Image classification data set "Brain-Tumor-Dataset" (strikersps/Brain-MRI-Image-Classification-Using-Deep-Learning on GitHub). Class labels (3): glioma, meningioma, pituitary tumor.

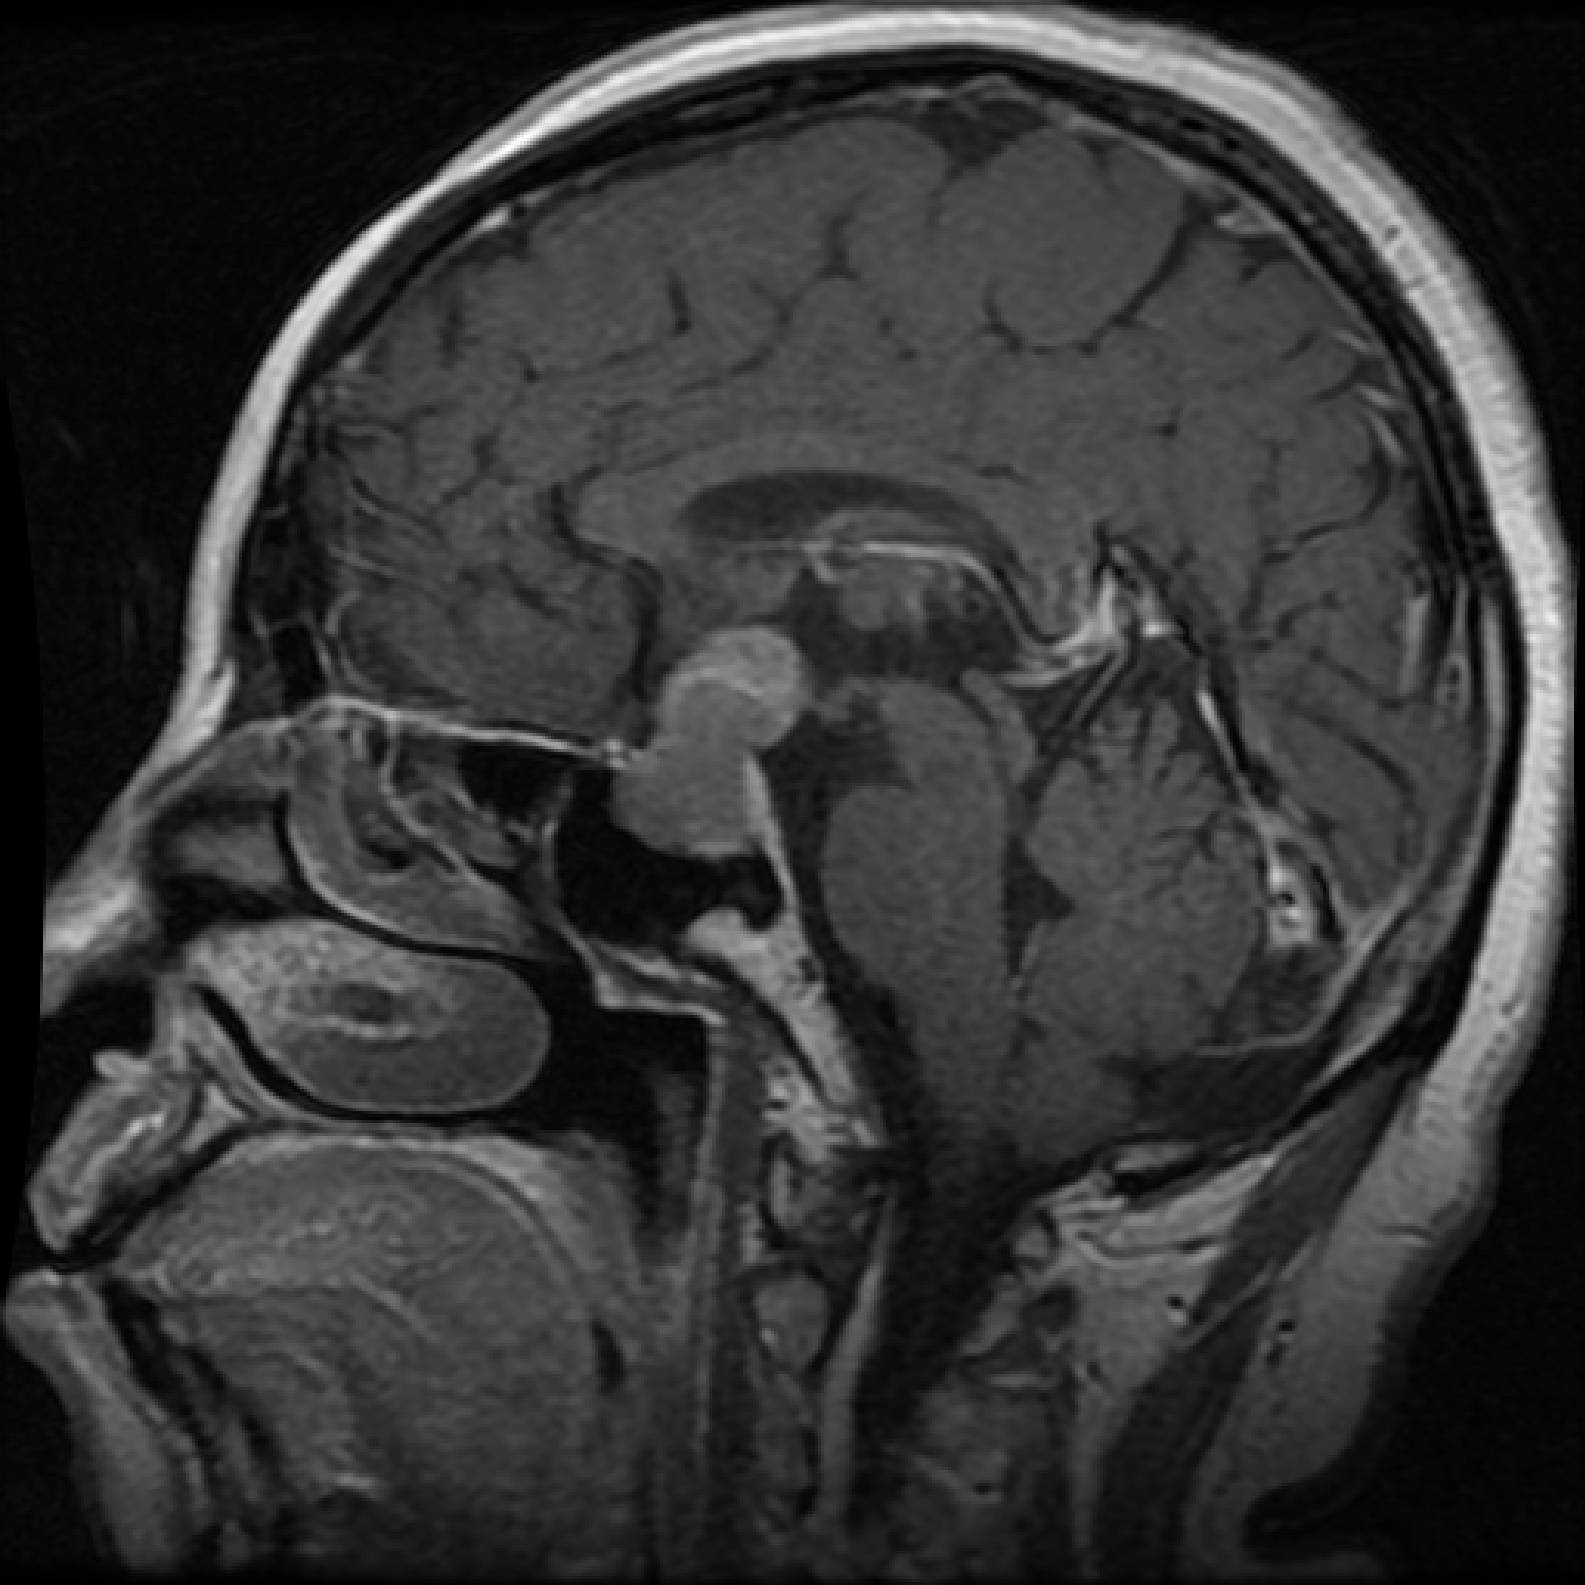
Label: pituitary tumor

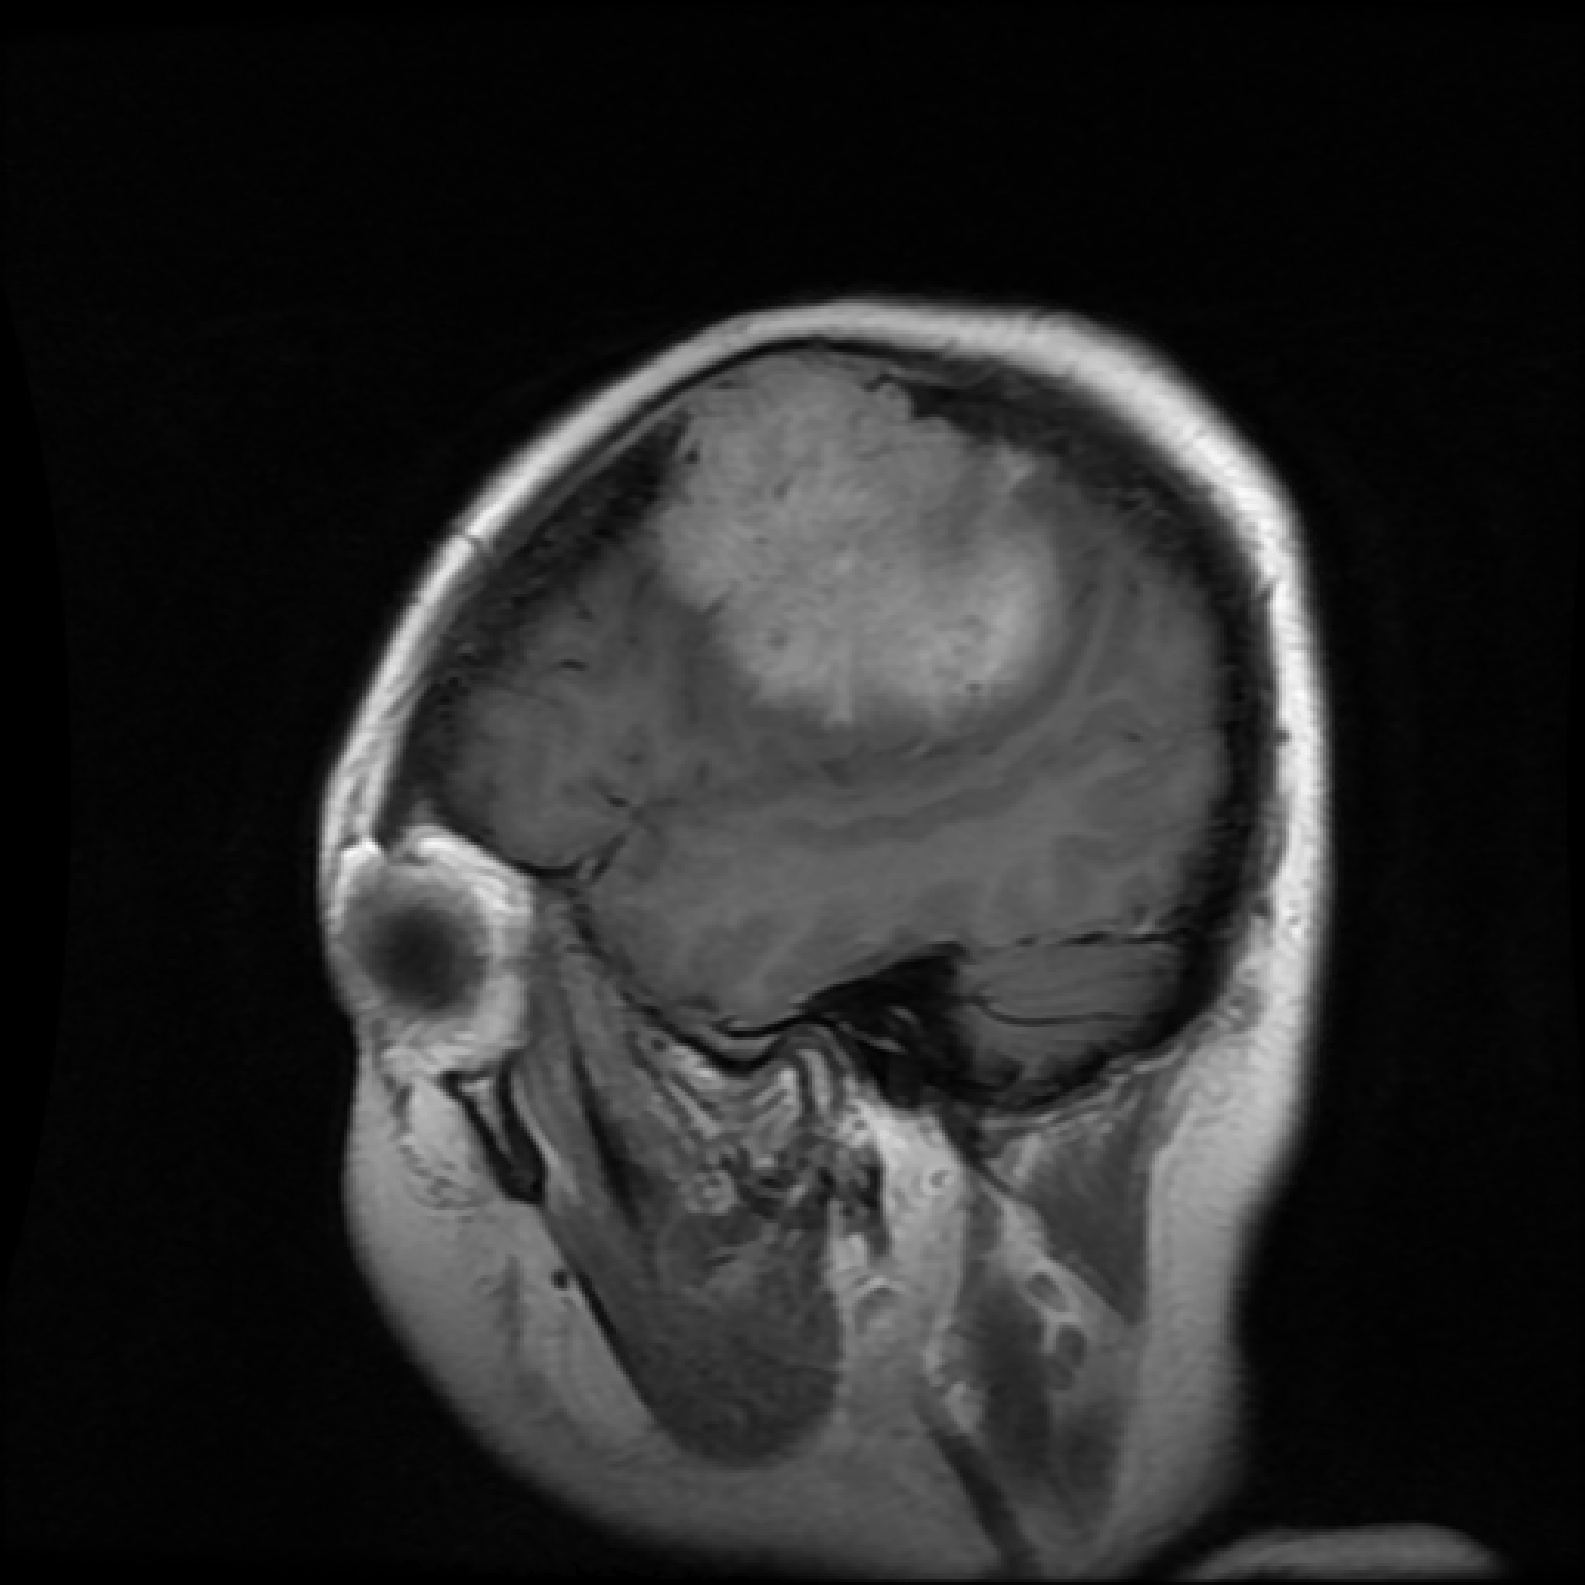
Label: meningioma

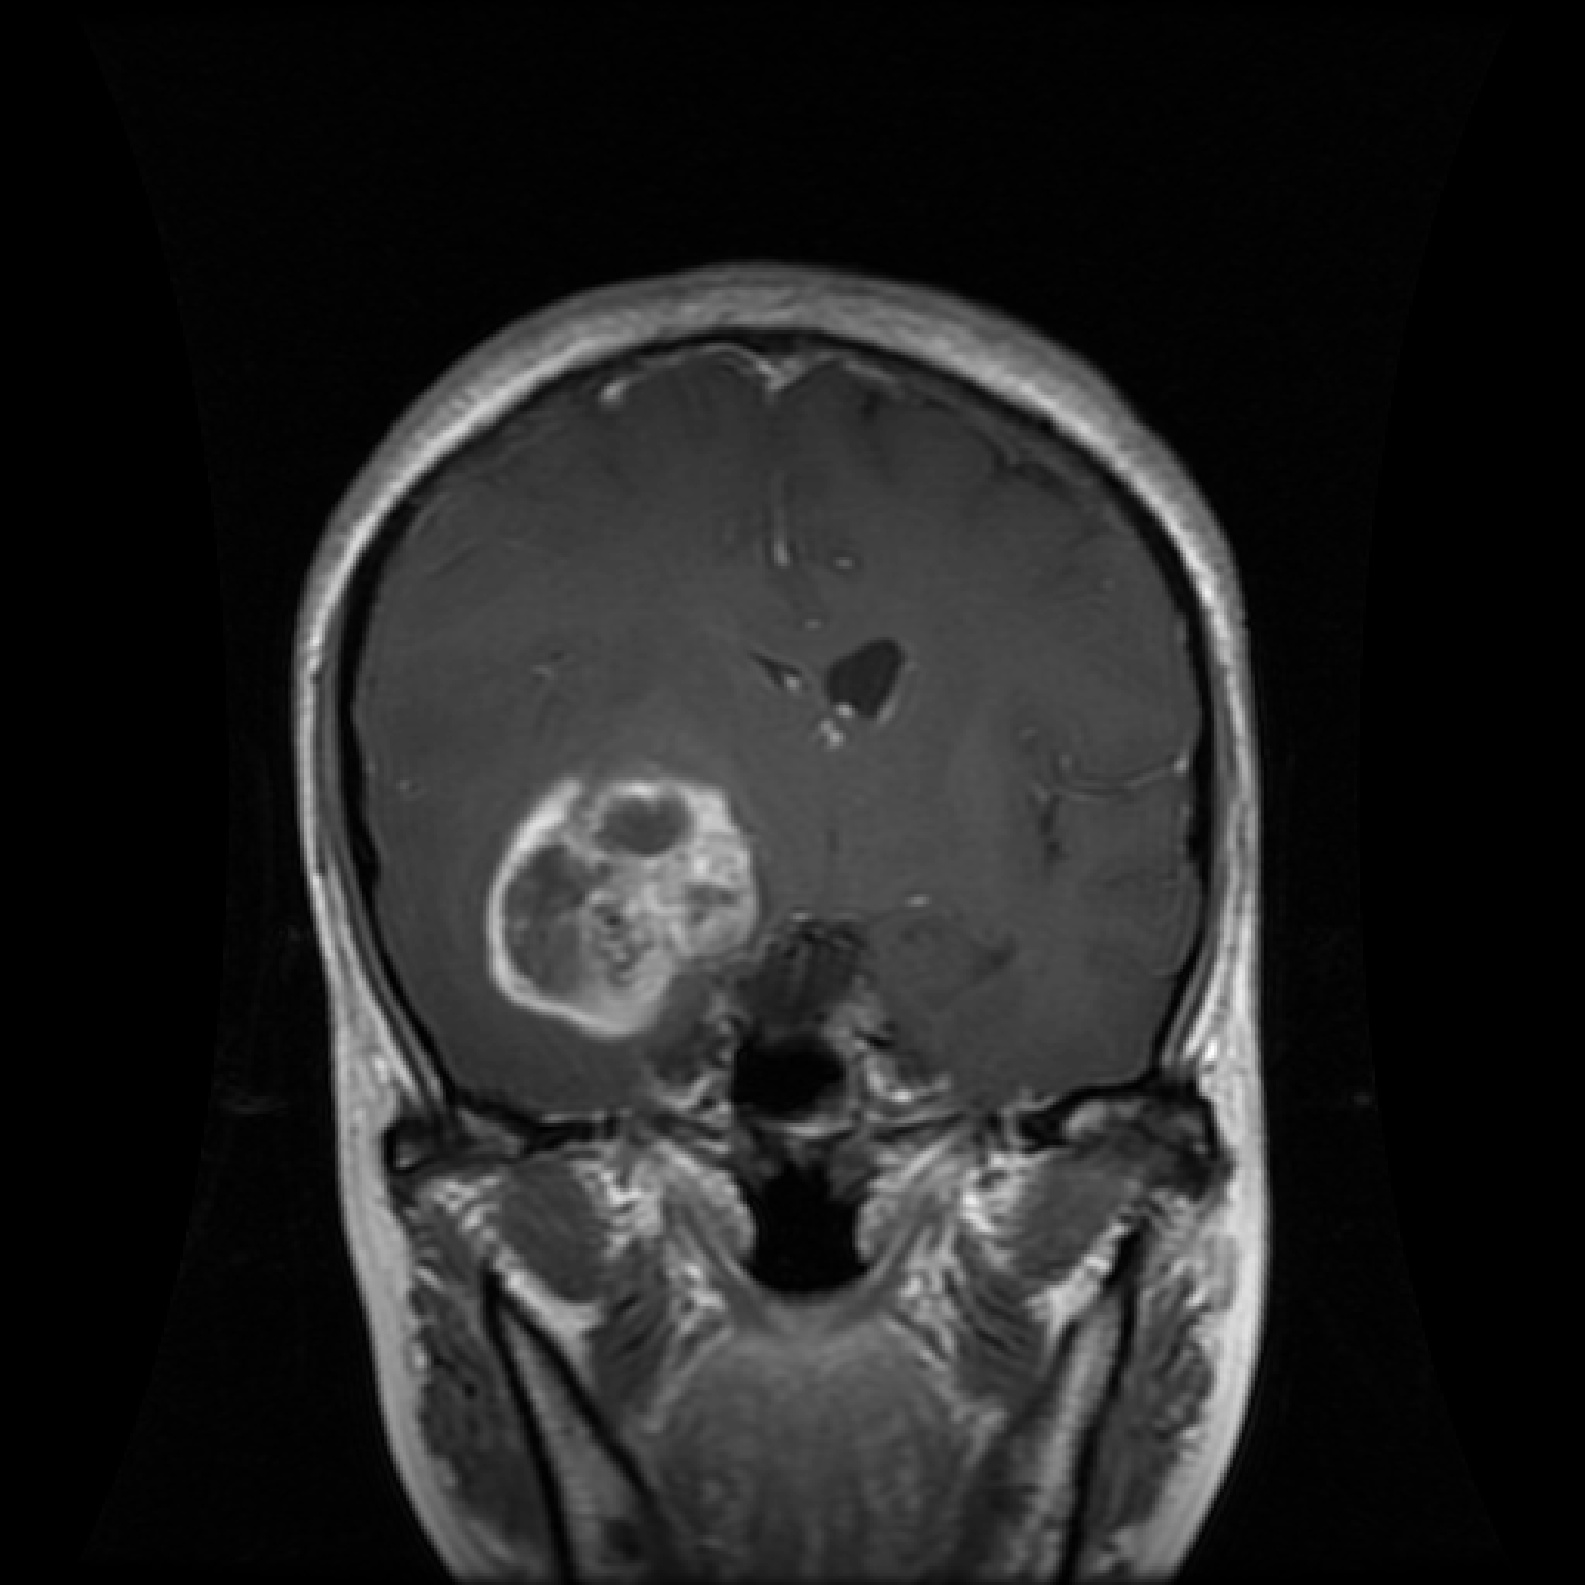
Label: glioma

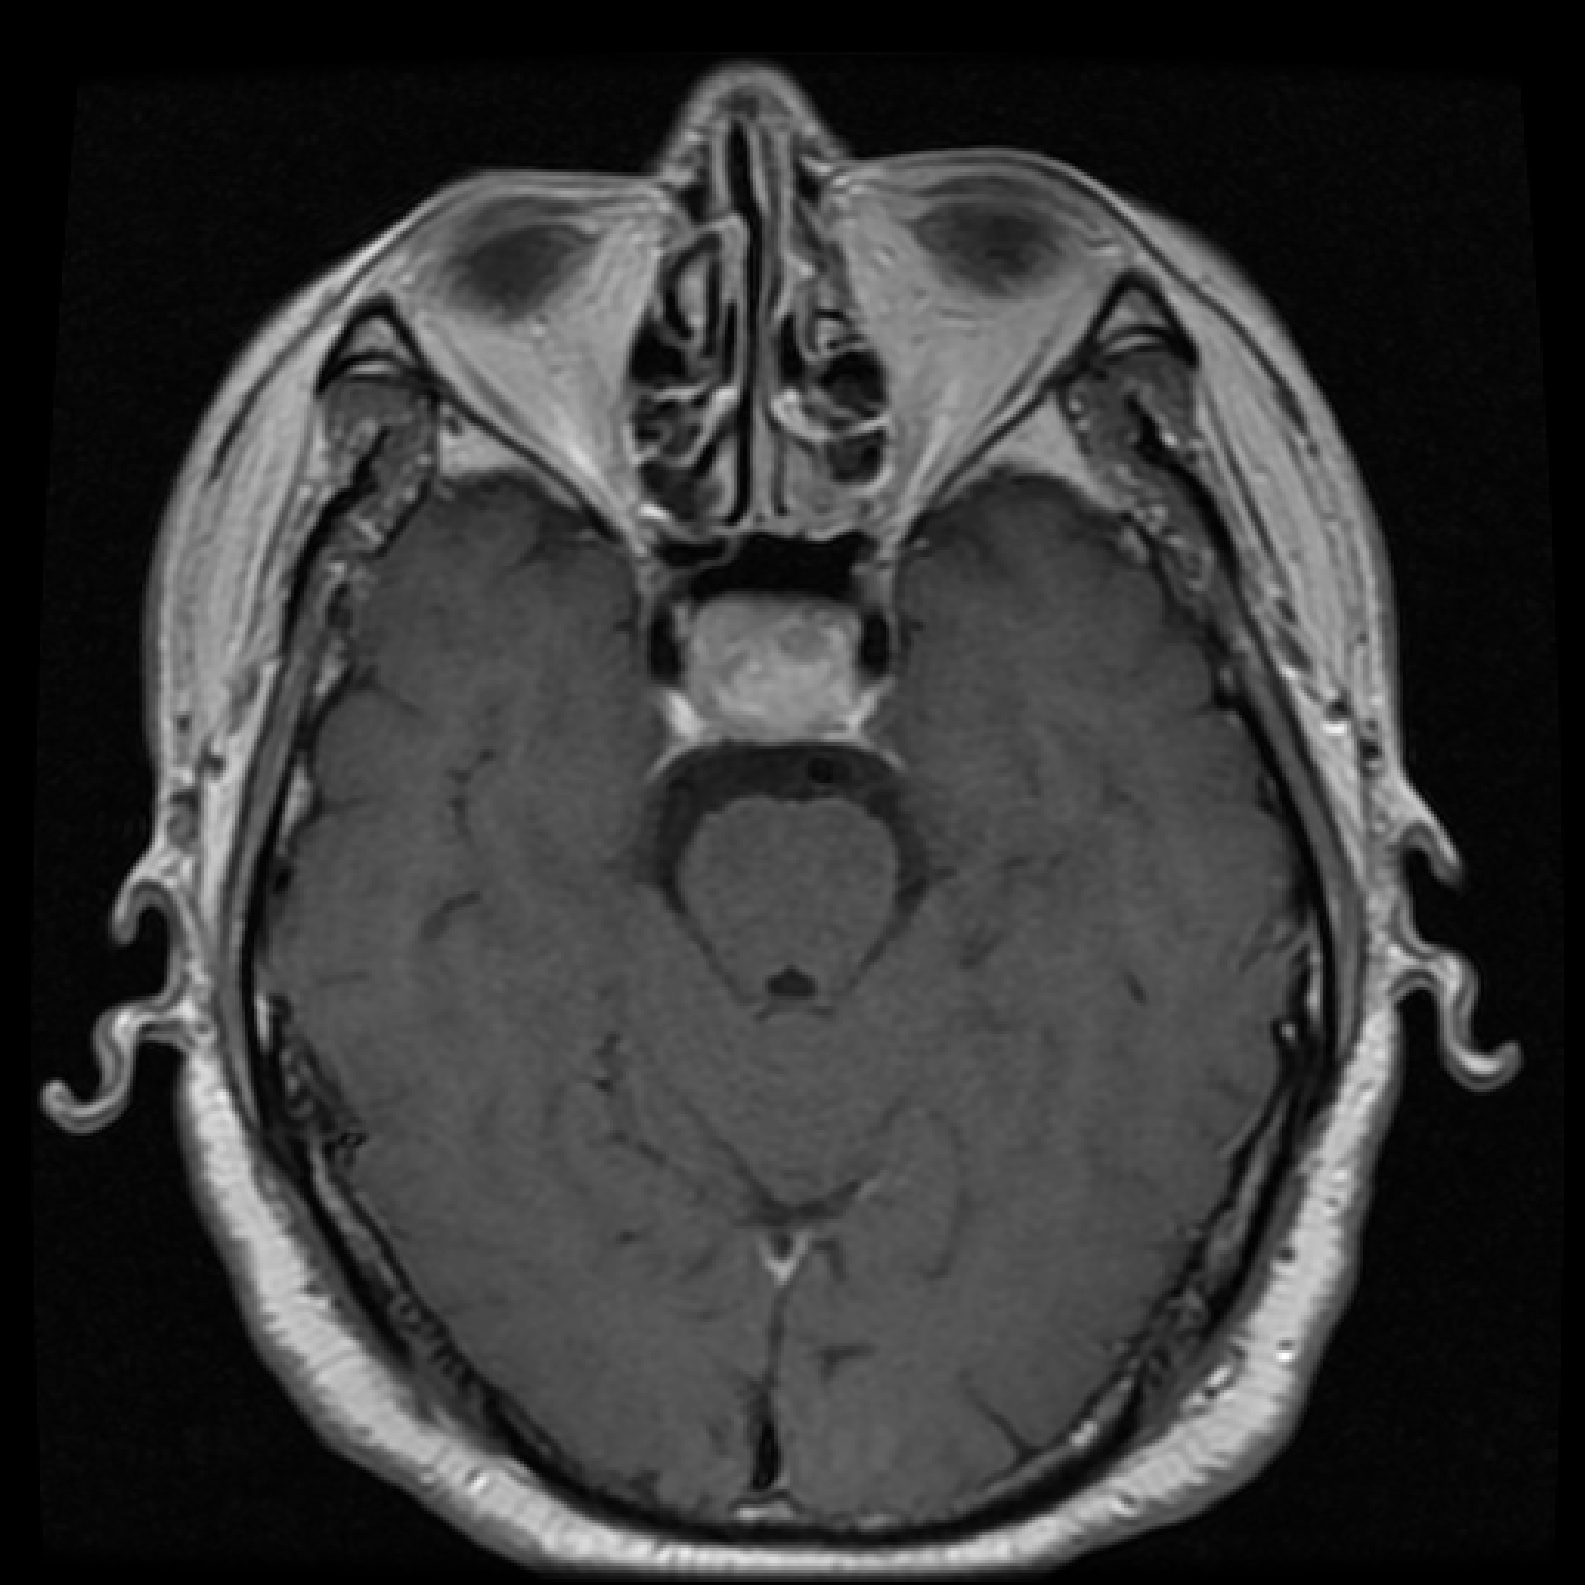
Label: pituitary tumor

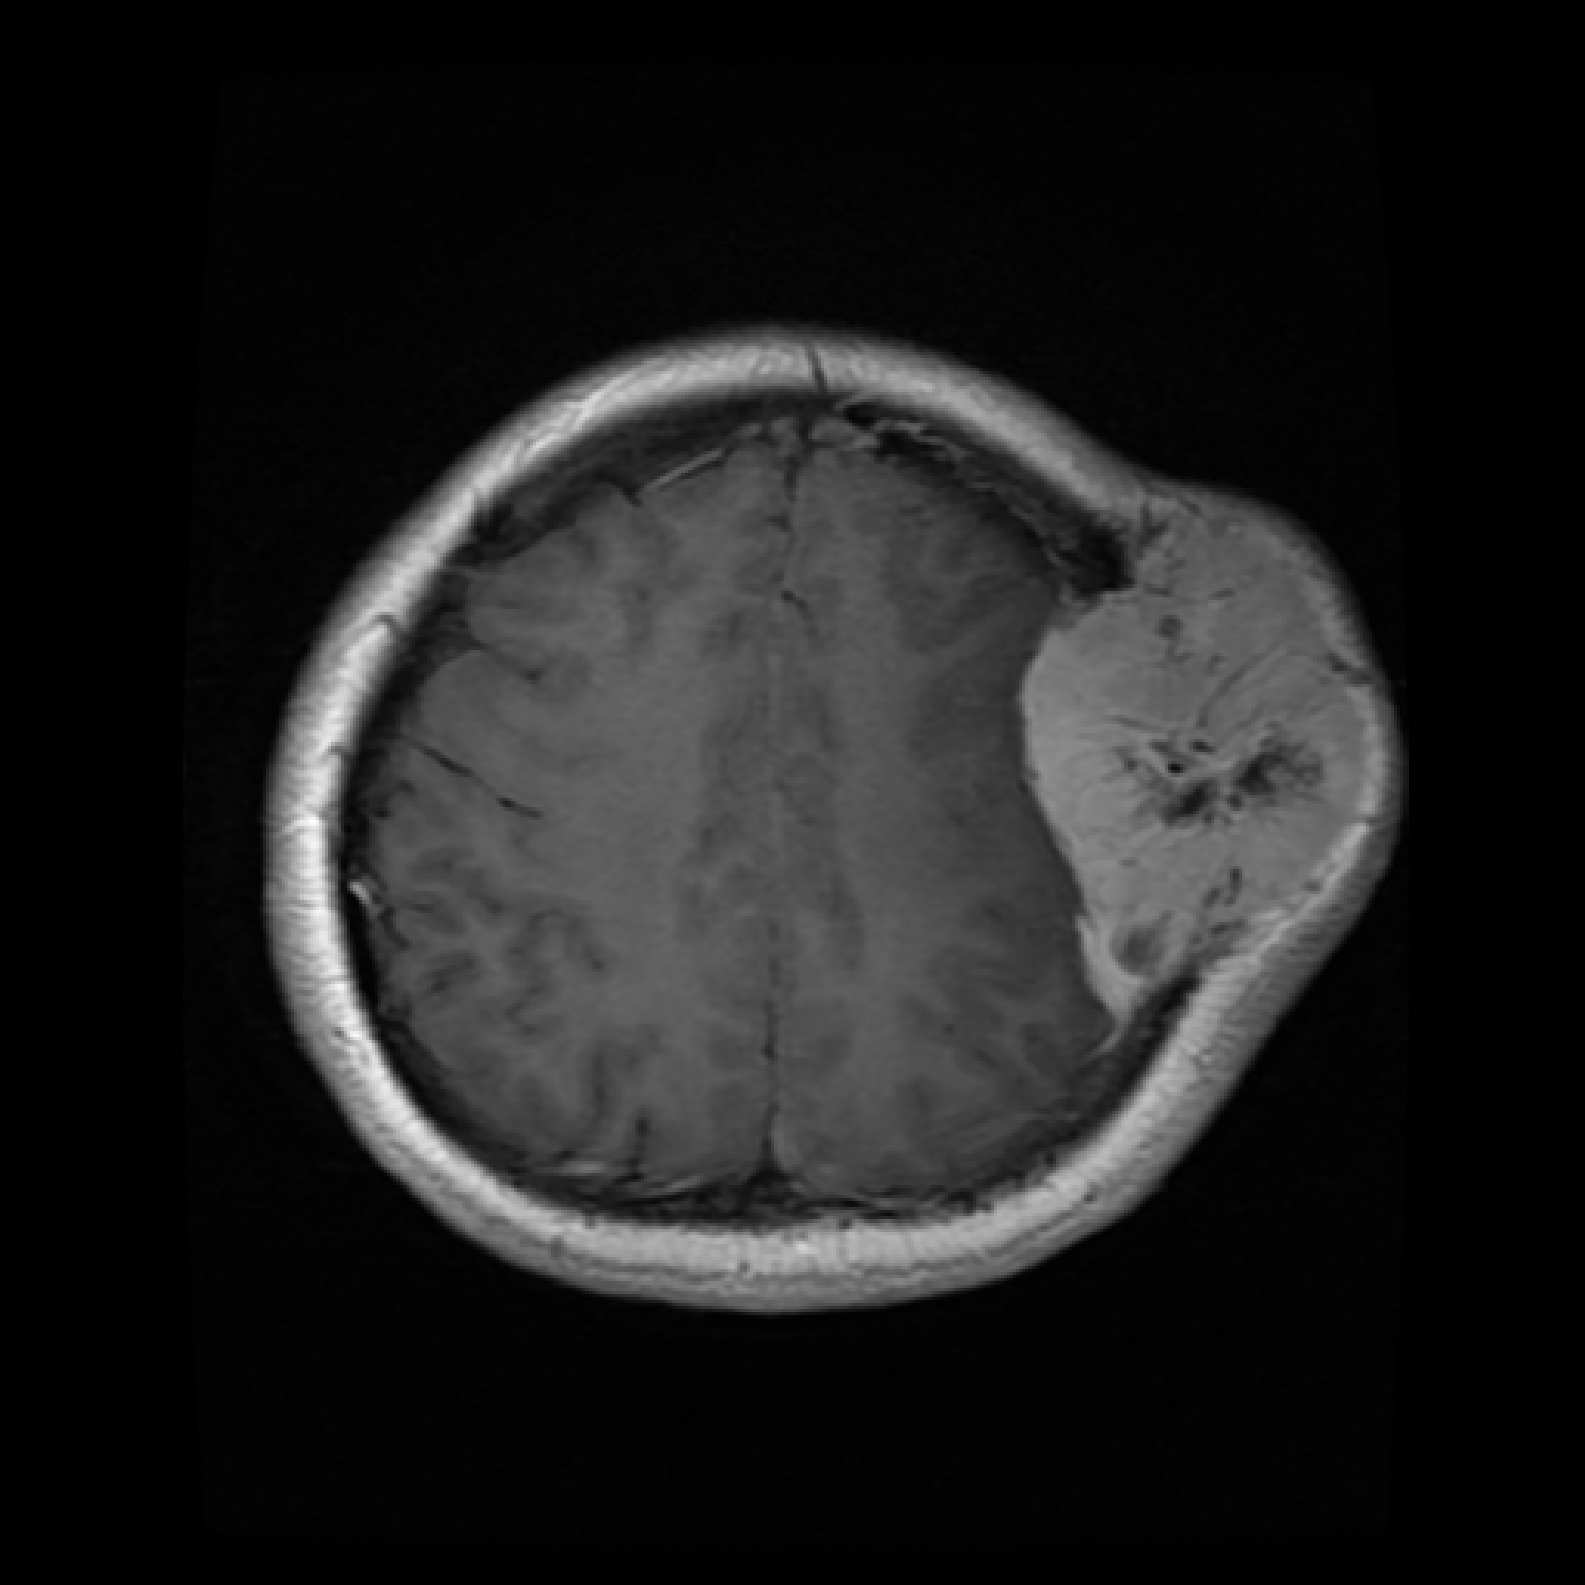
Label: meningioma

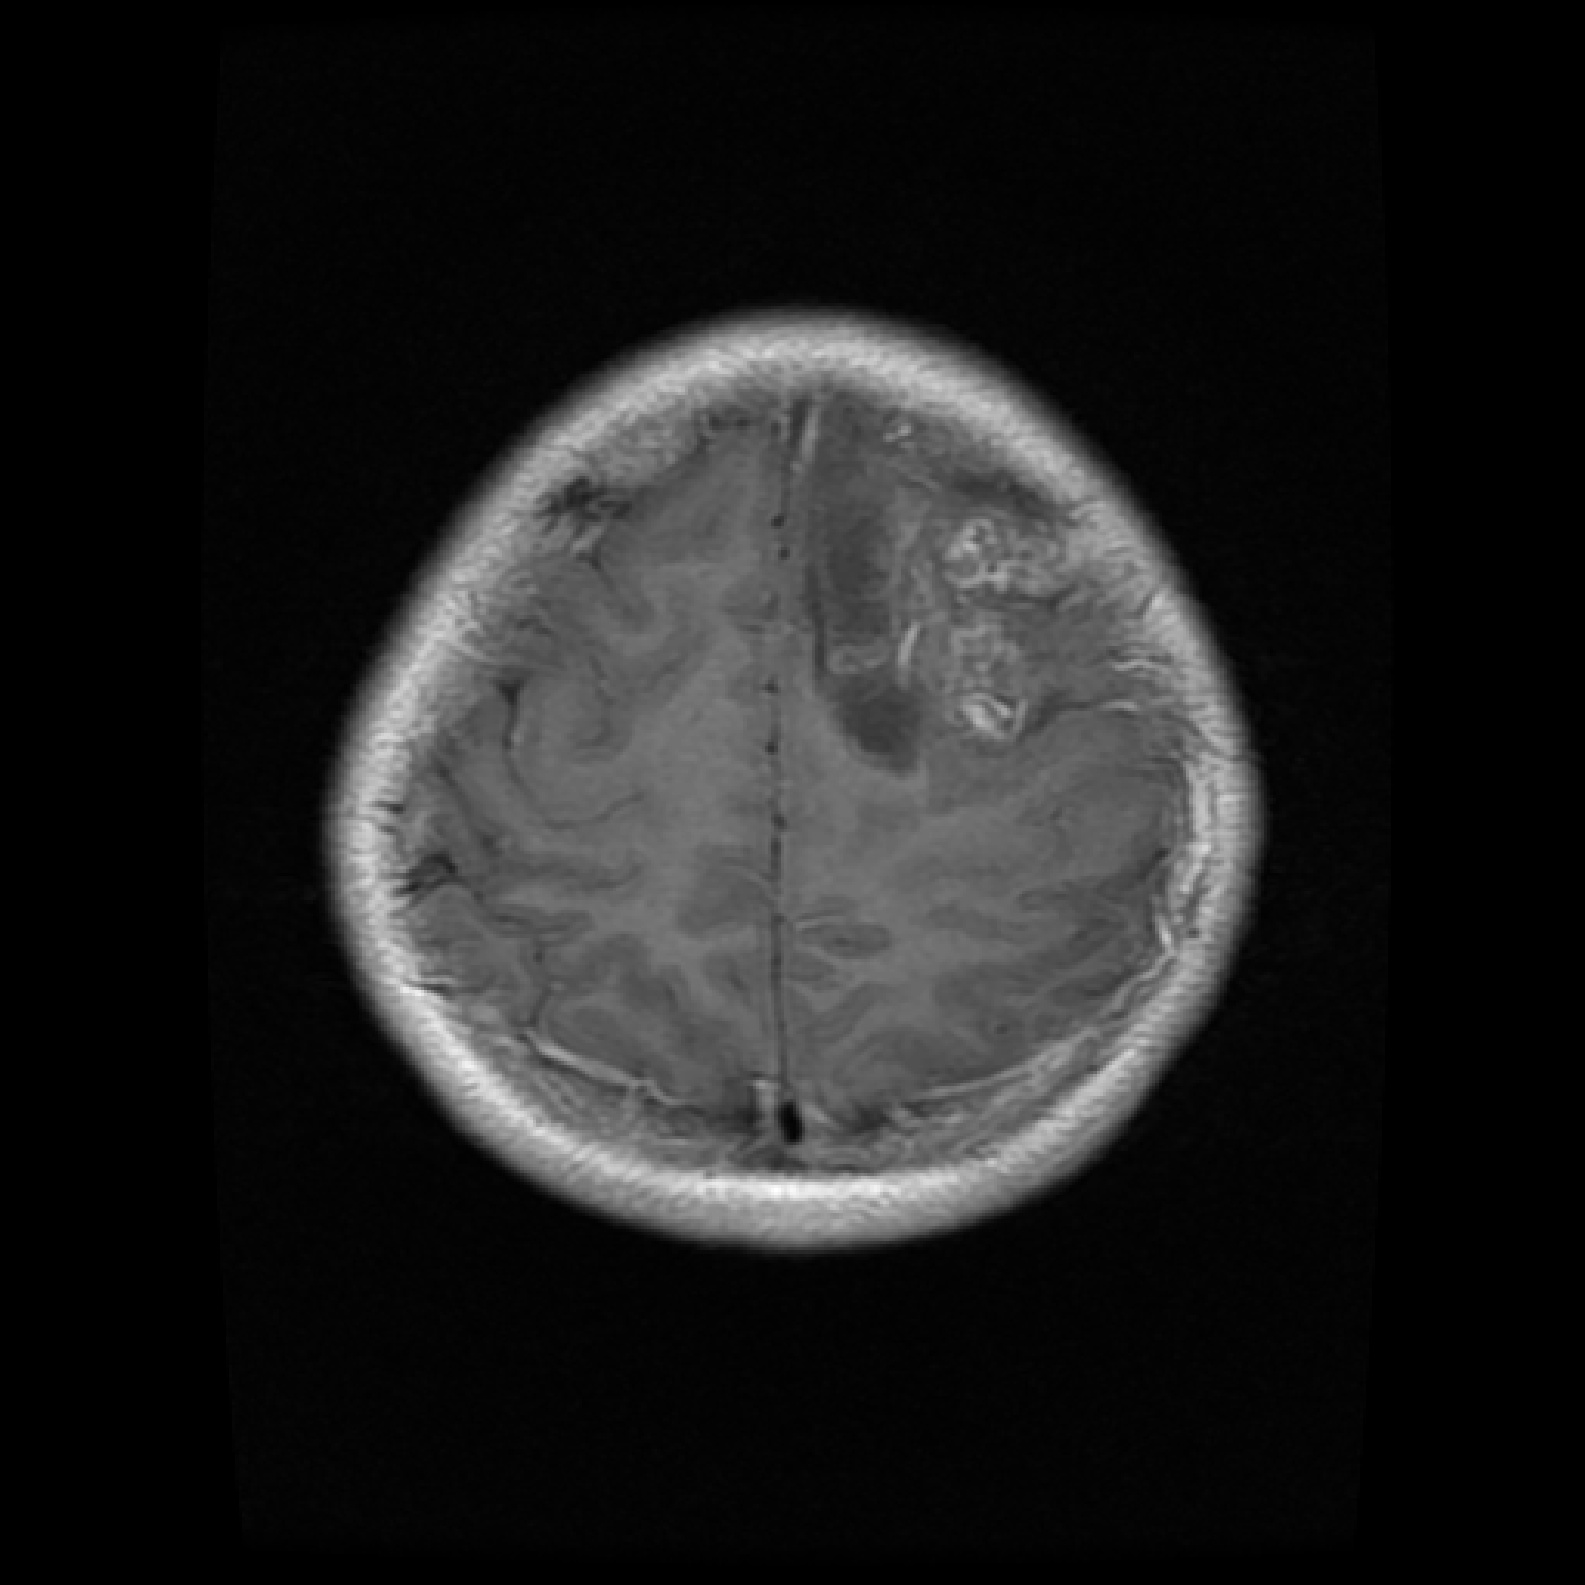
Label: glioma
